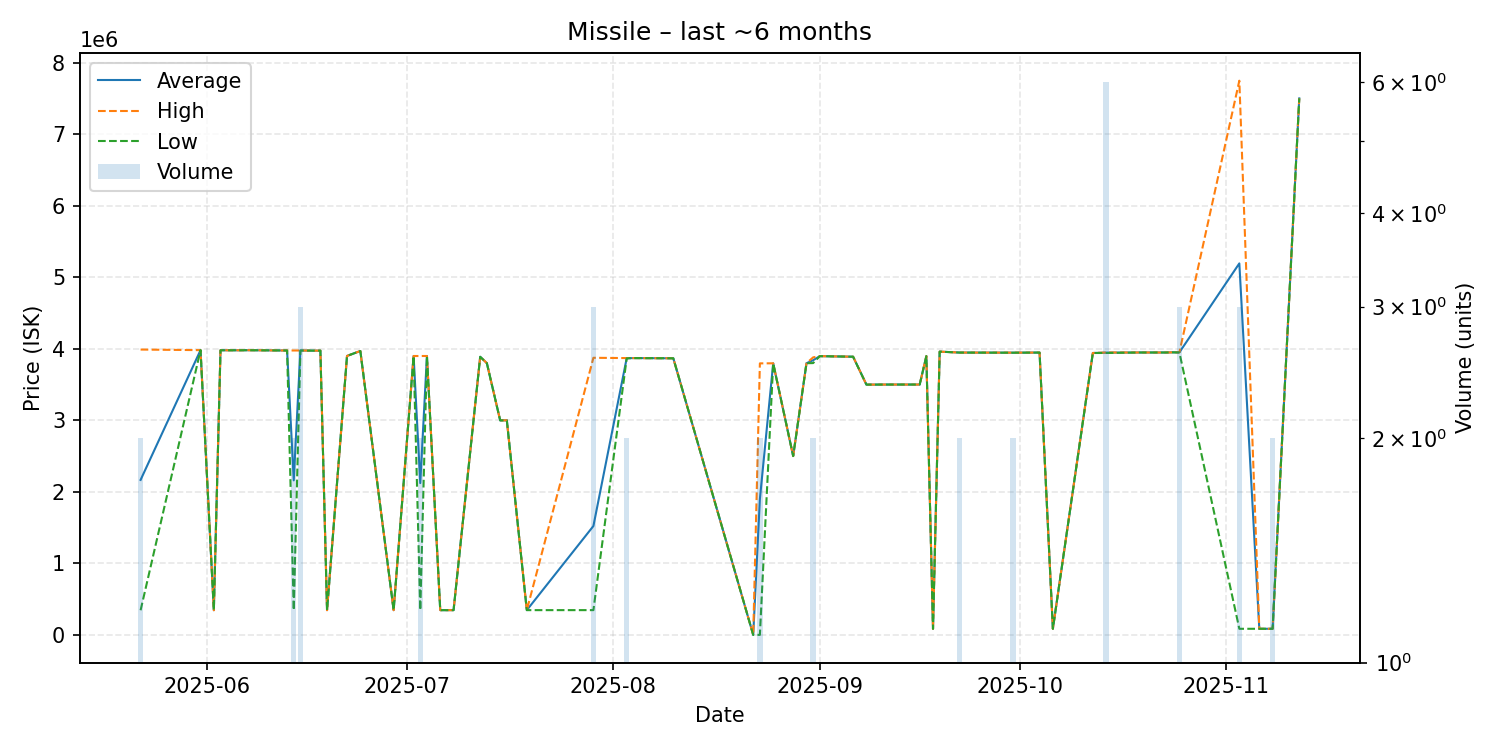

Source data for this figure (header and first rows):
date, average, highest, lowest, order_count, volume
2025-05-22, 2167050, 3989000, 345100, 2, 2
2025-05-31, 3981000, 3981000, 3981000, 1, 1
2025-06-02, 345600, 345600, 345600, 1, 1
2025-06-03, 3979000, 3979000, 3979000, 1, 1
2025-06-06, 3979000, 3979000, 3979000, 1, 1
2025-06-07, 3980000, 3980000, 3980000, 1, 1
2025-06-13, 3976000, 3976000, 3976000, 1, 1
2025-06-14, 2160950, 3976000, 345900, 2, 2
2025-06-15, 3976000, 3976000, 3976000, 1, 3
2025-06-17, 3974000, 3974000, 3974000, 1, 1
2025-06-18, 3974000, 3974000, 3974000, 1, 1
2025-06-19, 346200, 346200, 346200, 1, 1
2025-06-22, 3900000, 3900000, 3900000, 1, 1
2025-06-24, 3969000, 3969000, 3969000, 1, 1
2025-06-29, 346300, 346300, 346300, 1, 1
2025-07-02, 3899000, 3899000, 3899000, 1, 1
2025-07-03, 2122650, 3899000, 346300, 2, 2
2025-07-04, 3899000, 3899000, 3899000, 1, 1
2025-07-06, 346400, 346400, 346400, 1, 1
2025-07-08, 346600, 346600, 346600, 1, 1
2025-07-12, 3888000, 3888000, 3888000, 1, 1
2025-07-13, 3799000, 3799000, 3799000, 1, 1
2025-07-15, 2999000, 2999000, 2999000, 1, 1
2025-07-16, 3000000, 3000000, 3000000, 1, 1
2025-07-19, 346700, 346700, 346700, 1, 1
2025-07-29, 1522600, 3874000, 346900, 3, 3
2025-08-03, 3868000, 3870000, 3866000, 2, 2
2025-08-04, 3870000, 3870000, 3870000, 1, 1
2025-08-10, 3867000, 3867000, 3867000, 1, 1
2025-08-22, 1016, 1016, 1016, 1, 1
2025-08-23, 1898508, 3796000, 1016, 2, 2
2025-08-25, 3797000, 3797000, 3797000, 1, 1
2025-08-28, 2500000, 2500000, 2500000, 1, 1
2025-08-30, 3798000, 3798000, 3798000, 1, 1
2025-08-31, 3840000, 3880000, 3800000, 2, 2
2025-09-01, 3897000, 3897000, 3897000, 1, 1
2025-09-06, 3889000, 3889000, 3889000, 1, 1
2025-09-08, 3499000, 3499000, 3499000, 1, 1
2025-09-11, 3500000, 3500000, 3500000, 1, 1
2025-09-16, 3500000, 3500000, 3500000, 1, 1
2025-09-17, 3897000, 3897000, 3897000, 1, 1
2025-09-18, 86010, 86010, 86010, 1, 1
2025-09-19, 3960000, 3960000, 3960000, 1, 1
2025-09-22, 3947000, 3947000, 3947000, 2, 2
2025-09-30, 3945500, 3946000, 3945000, 2, 2
2025-10-04, 3947000, 3947000, 3947000, 1, 1
2025-10-06, 86030, 86030, 86030, 1, 1
2025-10-12, 3941000, 3941000, 3941000, 1, 1
2025-10-14, 3945833, 3948000, 3941500, 4, 6
2025-10-19, 3948000, 3948000, 3948000, 1, 1
2025-10-20, 3948000, 3948000, 3948000, 1, 1
2025-10-23, 3948000, 3948000, 3948000, 1, 1
2025-10-24, 3950000, 3950000, 3950000, 1, 1
2025-10-25, 3949333, 3950000, 3948000, 2, 3
2025-11-03, 5193360, 7747000, 86080, 3, 3
2025-11-06, 86100, 86100, 86100, 1, 1
2025-11-08, 86210, 86210, 86210, 1, 2
2025-11-12, 7500000, 7500000, 7500000, 1, 1
